Run: headless pygame with SDL's dummy video driver; simulated clock (each Clock.tick advances the game by its frame time, no real sleeping); random seed 0; keys injected as events and as key.get_pressed() state; no mouse input.
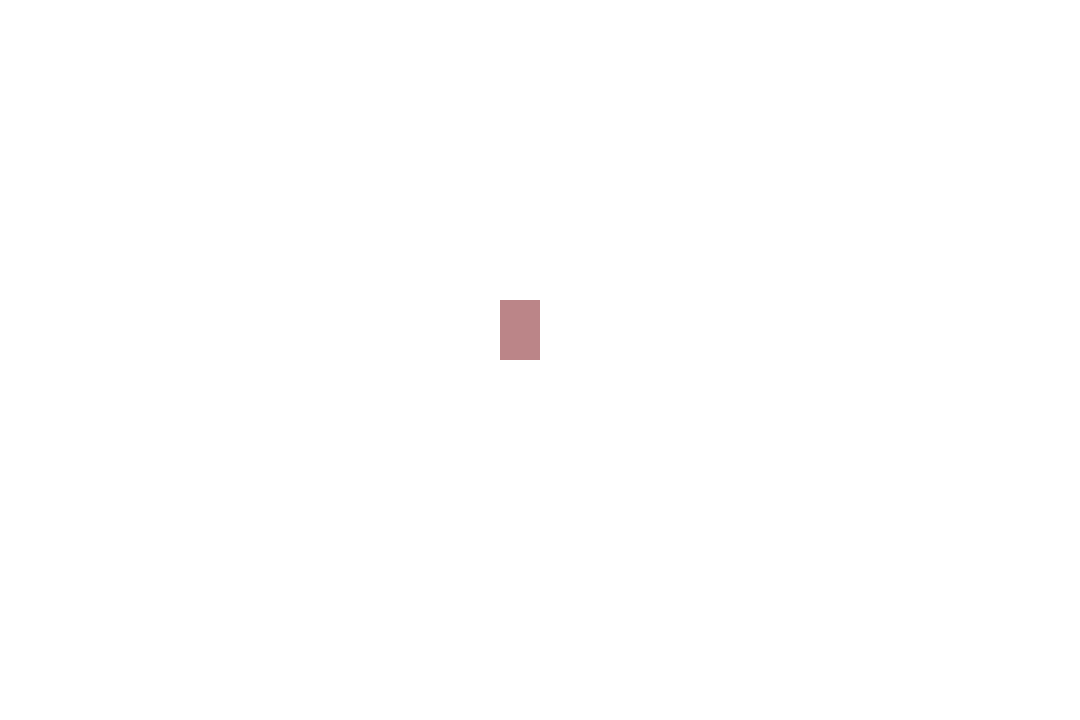
Frame 1 of 4 · flips 1–60 · no input
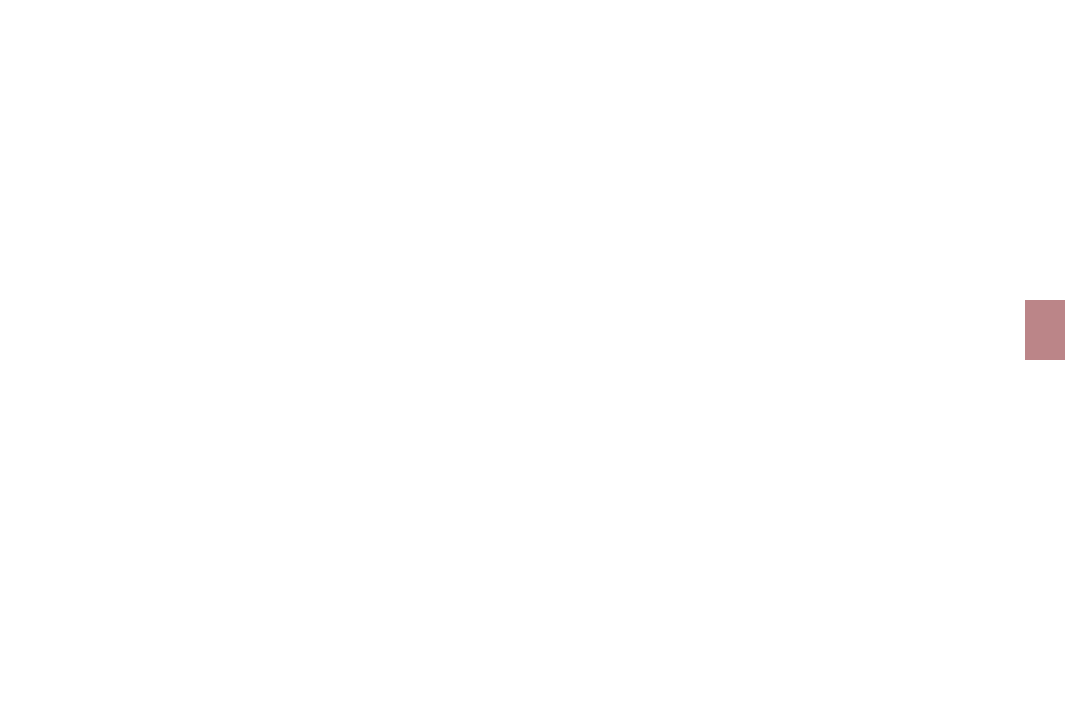
Frame 2 of 4 · flips 61–180 · tapped SPACE, RETURN · held RIGHT (→), D
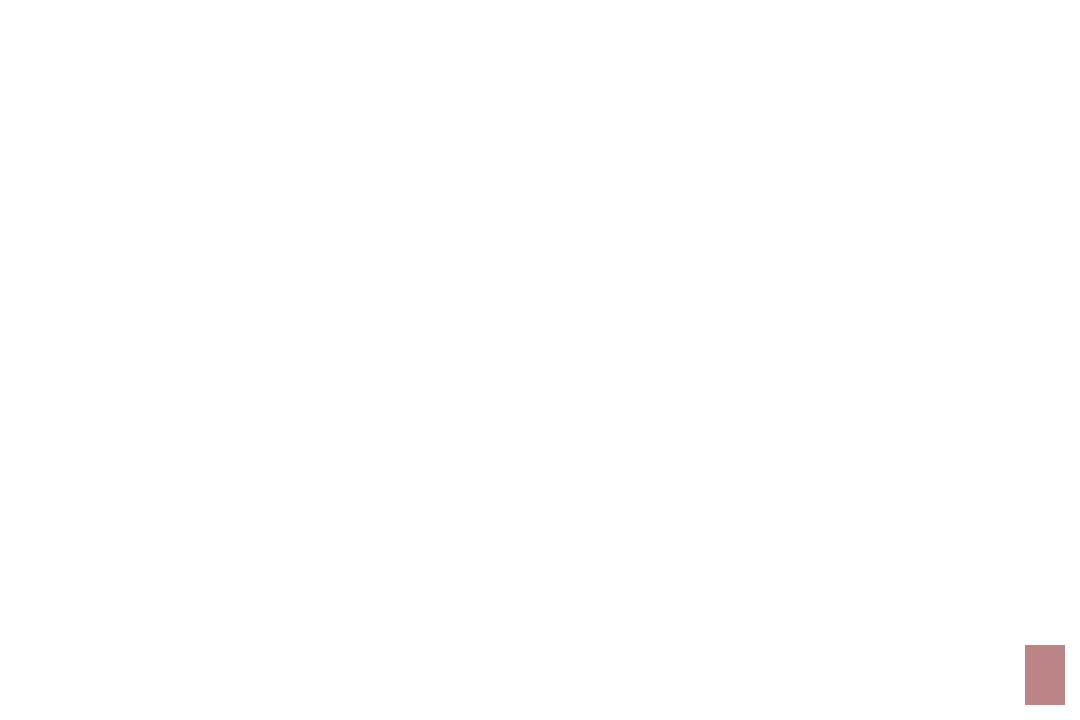
Frame 3 of 4 · flips 181–300 · held DOWN (↓), S
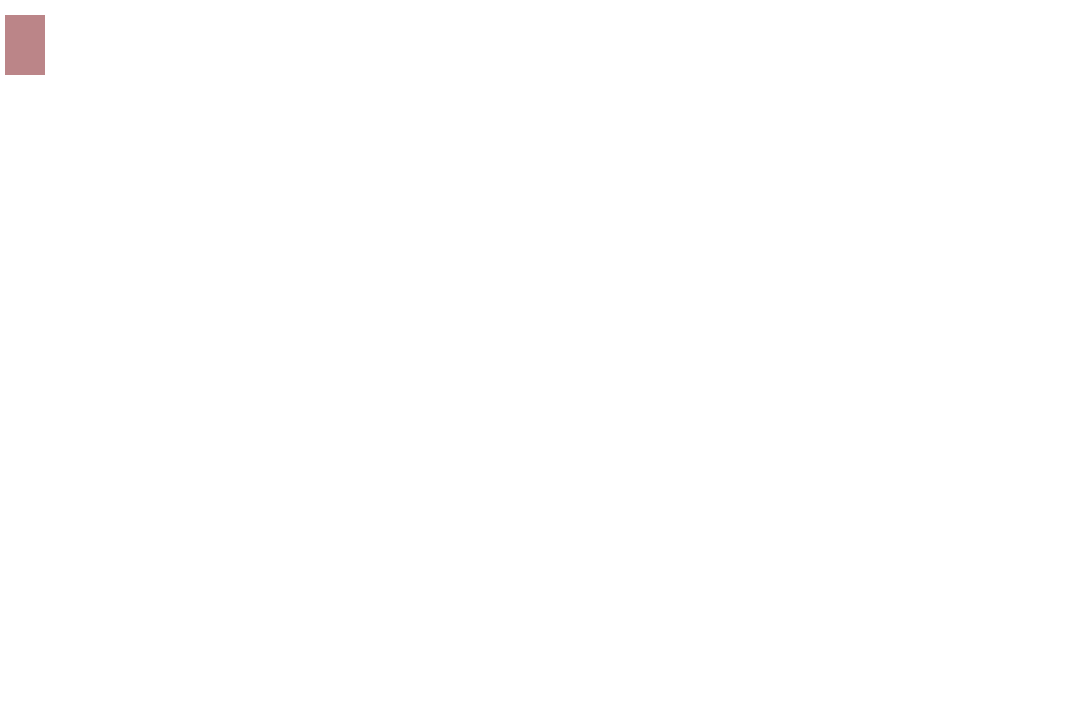
Frame 4 of 4 · flips 301–420 · held LEFT (←), A, UP (↑), W

The pygame program that drew these frames:

import pygame

pygame.init()



screen_width = 1080
screen_height = 720
screen_size=(screen_width,screen_height)
screen = pygame.display.set_mode(screen_size)
pygame.display.set_caption("First attempt")
width = 40
height = 60

x = screen_width/2 - width # x position of object 
y = screen_height/2 - height # y position of object

is_jump = False
jump_count = 10

vel = 15
padding = 5

run = True
while run:
    pygame.time.delay(100)

    for event in pygame.event.get():
        if event.type == pygame.QUIT: # QUIT => listen to close button of window
            run = False
    
    keys = pygame.key.get_pressed()

    if (keys[pygame.K_LEFT] or keys[pygame.K_q]) and x > vel:
        x -= vel

    if (keys[pygame.K_RIGHT] or keys[pygame.K_d]) and x < screen_width - width - vel:
        x += vel
    
    if not is_jump:
        if (keys[pygame.K_UP] or keys[pygame.K_z]) and y > 0 + vel :
            y -= vel

        if (keys[pygame.K_DOWN] or keys[pygame.K_s]) and y < screen_height - height - vel:
            y += vel

        if keys[pygame.K_SPACE]:
            is_jump = True
    else:
        if jump_count >= -10:
            negative = 1
            if jump_count < 0:
                negative = -1
                
            y -= (jump_count ** 2) *0.5 * negative
            jump_count -= 1
        else:
            is_jump = False
            jump_count = 10
    

    screen.fill((255,255,255)) # background of game window
    pygame.draw.rect(screen, (187,133,136), (x, y, width, height)) # size of the screen, color of object, position x and y + surface of object)
    pygame.display.update()


pygame.quit() # close the windows
